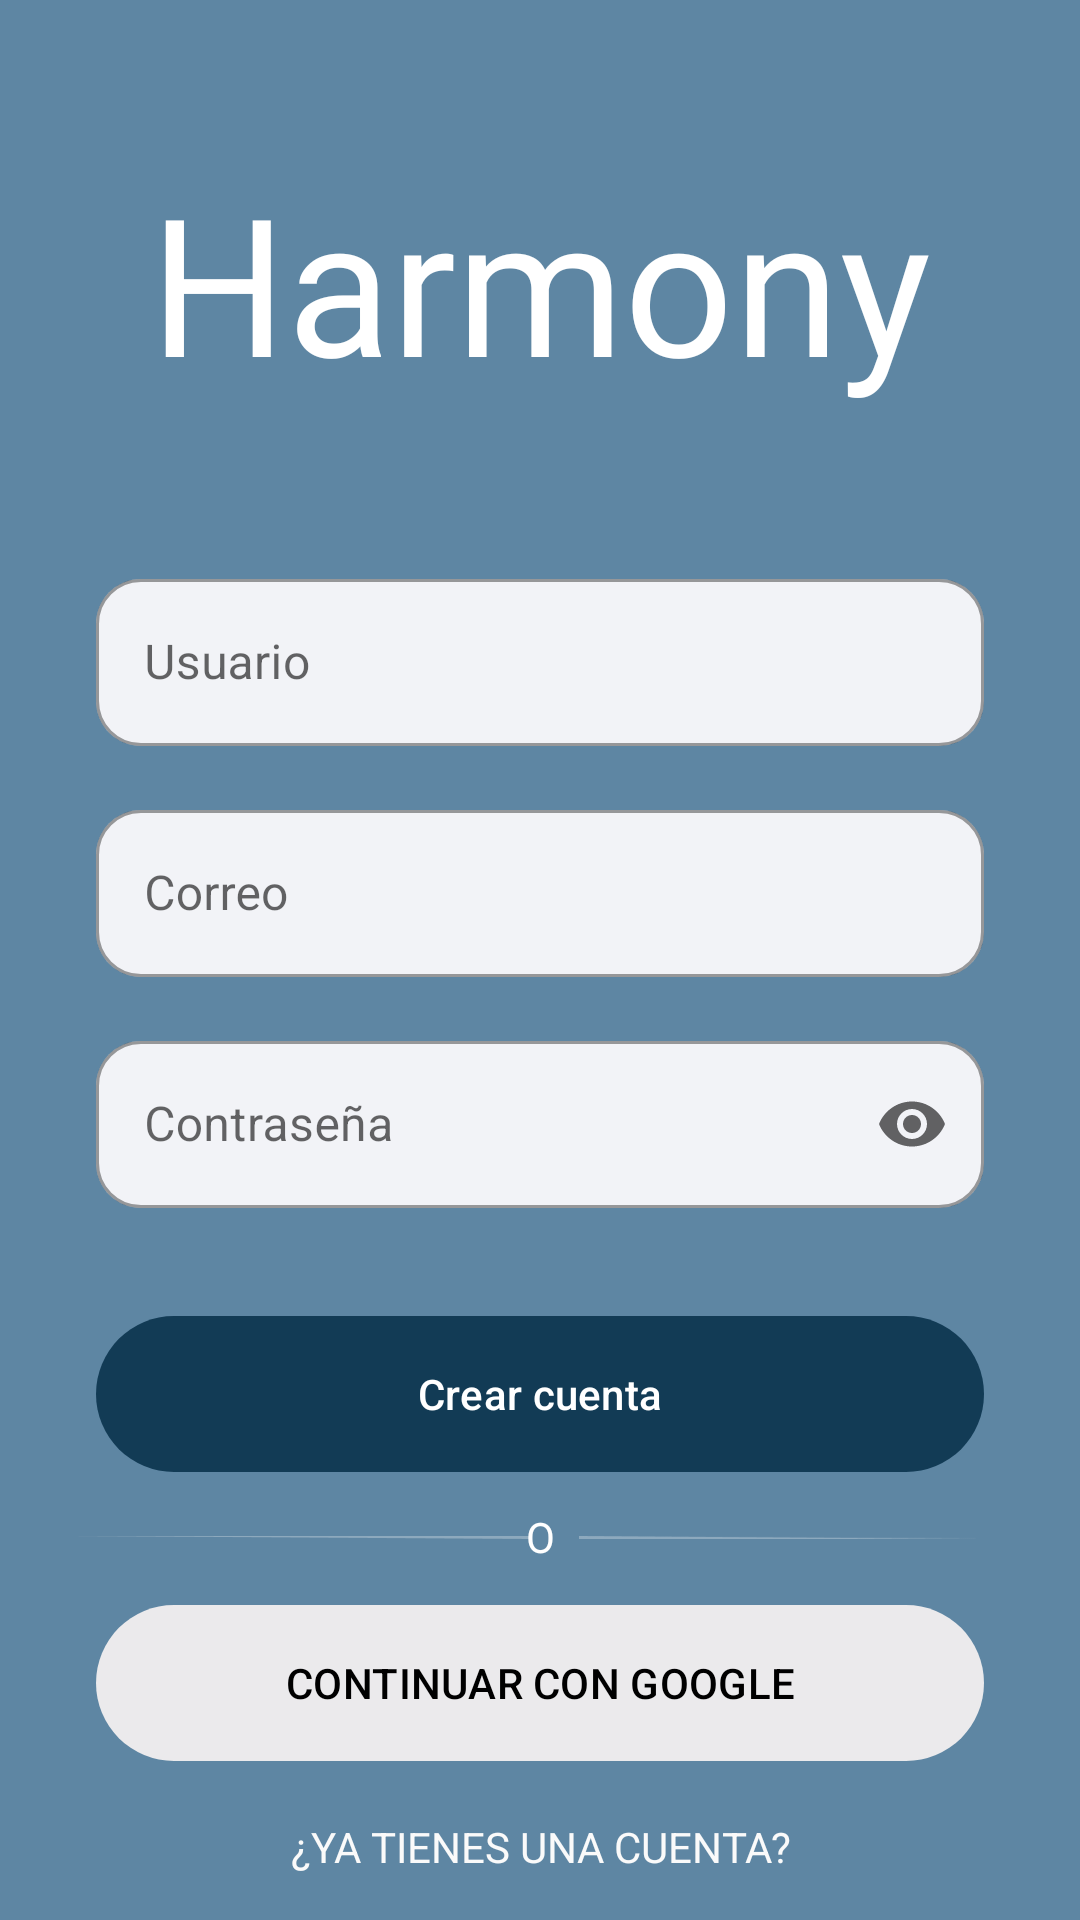

The Android layout XML behind this screen, and the referenced resources:
<!-- AndroidManifest.xml: application theme Theme.Harmony -->
<!-- res/layout/activity_signup.xml -->
<?xml version="1.0" encoding="utf-8"?>
<androidx.constraintlayout.widget.ConstraintLayout xmlns:android="http://schemas.android.com/apk/res/android"
    xmlns:app="http://schemas.android.com/apk/res-auto"
    xmlns:tools="http://schemas.android.com/tools"
    android:id="@+id/main"
    android:layout_width="match_parent"
    android:layout_height="match_parent">

    
    <ImageView
        android:id="@+id/background_image_login"
        android:layout_width="0dp"
        android:layout_height="0dp"
        android:scaleType="centerCrop"
        android:src="@drawable/background_login_signup"
        app:layout_constraintTop_toTopOf="parent"
        app:layout_constraintBottom_toBottomOf="parent"
        app:layout_constraintStart_toStartOf="parent"
        app:layout_constraintEnd_toEndOf="parent" />

    
    <View
        android:id="@+id/overlay"
        android:layout_width="0dp"
        android:layout_height="0dp"
        android:background="#BF295E84"
        app:layout_constraintTop_toTopOf="parent"
        app:layout_constraintBottom_toBottomOf="parent"
        app:layout_constraintStart_toStartOf="parent"
        app:layout_constraintEnd_toEndOf="parent" />

    
    <TextView
        android:layout_width="wrap_content"
        android:layout_height="wrap_content"
        android:fontFamily="@font/lobster"
        android:text="@string/app_name"
        android:textAlignment="center"
        android:textColor="@color/white"
        android:textSize="64sp"
        app:layout_constraintBottom_toTopOf="@+id/text_username_input_layout"
        app:layout_constraintEnd_toEndOf="parent"
        app:layout_constraintStart_toStartOf="parent"
        app:layout_constraintTop_toTopOf="parent" />



    
    <com.google.android.material.textfield.TextInputLayout
        style="@style/Widget.MaterialComponents.TextInputLayout.OutlinedBox"
        app:boxCornerRadiusTopStart="15dp"
        app:boxCornerRadiusTopEnd="15dp"
        app:boxCornerRadiusBottomStart="15dp"
        app:boxCornerRadiusBottomEnd="15dp"
        android:id="@+id/text_username_input_layout"
        android:layout_width="0dp"
        android:layout_height="wrap_content"
        android:layout_marginStart="32dp"
        android:layout_marginEnd="32dp"
        android:layout_marginBottom="16dp"
        android:hint="@string/user_name"
        app:boxBackgroundColor="#F2F3F7"
        app:hintTextColor="#A1A4B2"
        app:layout_constraintBottom_toTopOf="@+id/text_email_input_layout"
        app:layout_constraintStart_toStartOf="parent"
        app:layout_constraintEnd_toEndOf="parent">

        <com.google.android.material.textfield.TextInputEditText
            android:id="@+id/text_username_input"
            android:layout_width="match_parent"
            android:layout_height="wrap_content"
            android:textColor="@color/black"
            android:inputType="textEmailAddress" />
    </com.google.android.material.textfield.TextInputLayout>

    
    <com.google.android.material.textfield.TextInputLayout
        style="@style/Widget.MaterialComponents.TextInputLayout.OutlinedBox"
        app:boxCornerRadiusTopStart="15dp"
        app:boxCornerRadiusTopEnd="15dp"
        app:boxCornerRadiusBottomStart="15dp"
        app:boxCornerRadiusBottomEnd="15dp"
        android:id="@+id/text_email_input_layout"
        android:layout_width="0dp"
        android:layout_height="wrap_content"
        android:layout_marginStart="32dp"
        android:layout_marginEnd="32dp"
        android:layout_marginBottom="16dp"
        android:hint="@string/email"
        app:boxBackgroundColor="#F2F3F7"
        app:hintTextColor="#A1A4B2"
        app:layout_constraintBottom_toTopOf="@+id/text_password_input_layout"
        app:layout_constraintStart_toStartOf="parent"
        app:layout_constraintEnd_toEndOf="parent">

        <com.google.android.material.textfield.TextInputEditText
            android:id="@+id/text_email_input"
            android:layout_width="match_parent"
            android:layout_height="wrap_content"
            android:textColor="@color/black"
            android:inputType="textEmailAddress" />
    </com.google.android.material.textfield.TextInputLayout>

    
    <com.google.android.material.textfield.TextInputLayout
        style="@style/Widget.MaterialComponents.TextInputLayout.OutlinedBox"
        app:boxCornerRadiusTopStart="15dp"
        app:boxCornerRadiusTopEnd="15dp"
        app:boxCornerRadiusBottomStart="15dp"
        app:boxCornerRadiusBottomEnd="15dp"
        android:id="@+id/text_password_input_layout"
        android:layout_width="0dp"
        android:layout_height="wrap_content"
        android:layout_marginStart="32dp"
        android:layout_marginEnd="32dp"
        android:layout_marginBottom="32dp"
        android:hint="@string/password"
        app:layout_constraintBottom_toTopOf="@+id/crear_cuenta_button"
        app:layout_constraintStart_toStartOf="parent"
        app:layout_constraintEnd_toEndOf="parent"
        app:endIconMode="password_toggle"
        app:iconTint="@null"
        app:boxBackgroundMode="outline"
        app:boxStrokeWidth="1dp"
        app:boxBackgroundColor="#F2F3F7"
        app:hintTextColor="#A1A4B2">

        <com.google.android.material.textfield.TextInputEditText
            android:id="@+id/text_password_input"
            android:layout_width="match_parent"
            android:layout_height="wrap_content"
            android:textColor="@color/black"
            android:inputType="textPassword" />
    </com.google.android.material.textfield.TextInputLayout>

    
    <com.google.android.material.button.MaterialButton
        android:id="@+id/crear_cuenta_button"
        android:layout_width="0dp"
        android:layout_height="60dp"
        android:layout_marginStart="32dp"
        android:layout_marginEnd="32dp"
        android:layout_marginBottom="10dp"
        android:text="@string/sign_up"
        android:textColor="@color/white"
        app:backgroundTint="@color/azul_oscuro"
        app:cornerRadius="100dp"
        app:layout_constraintBottom_toTopOf="@id/texto_o"
        app:layout_constraintStart_toStartOf="parent"
        app:layout_constraintEnd_toEndOf="parent" />

    
    <ImageView
        android:layout_width="wrap_content"
        android:layout_height="1dp"
        android:scaleType="centerInside"
        android:src="@drawable/container_line"
        app:layout_constraintBottom_toTopOf="@id/continuar_google_button"
        app:layout_constraintStart_toStartOf="parent"
        app:layout_constraintEnd_toStartOf="@+id/texto_o"
        android:layout_marginBottom="18dp"
        android:layout_marginStart="32dp"
        android:layout_marginEnd="8dp"/>

    
    <ImageView
        android:layout_width="0dp"
        android:layout_height="1dp"
        android:scaleType="centerInside"
        android:src="@drawable/container_line1"
        app:layout_constraintBottom_toTopOf="@id/continuar_google_button"
        app:layout_constraintStart_toEndOf="@+id/texto_o"
        app:layout_constraintEnd_toEndOf="parent"
        android:layout_marginBottom="18dp"
        android:layout_marginEnd="32dp"
        android:layout_marginStart="8dp" />

    
    <TextView
        android:id="@+id/texto_o"
        android:layout_width="wrap_content"
        android:layout_height="wrap_content"
        android:gravity="center_vertical"
        android:includeFontPadding="false"
        android:maxLines="1"
        android:singleLine="true"
        android:text="O"
        android:textColor="@color/white"
        android:textSize="14sp"
        app:layout_constraintBottom_toTopOf="@id/continuar_google_button"
        app:layout_constraintStart_toStartOf="parent"
        app:layout_constraintEnd_toEndOf="parent"
        android:layout_marginBottom="10dp" />

    
    <com.google.android.material.button.MaterialButton
        android:id="@+id/continuar_google_button"
        android:layout_width="0dp"
        android:layout_height="60dp"
        android:layout_marginStart="32dp"
        android:layout_marginEnd="32dp"
        android:layout_marginBottom="15dp"
        android:text="@string/continuar_google"
        android:textColor="@color/black"
        app:backgroundTint="@color/google"
        app:icon="@drawable/google_icon"
        app:iconGravity="start"
        app:iconPadding="10dp"
        app:iconTint="@null"
        app:layout_constraintBottom_toTopOf="@+id/text_iniciar_sesion"
        app:layout_constraintStart_toStartOf="parent"
        app:layout_constraintEnd_toEndOf="parent" />

    
    <TextView
        android:id="@+id/text_iniciar_sesion"
        android:layout_width="wrap_content"
        android:layout_height="wrap_content"
        android:gravity="center"
        android:text="@string/Ya_tienes_cuenta"
        android:textColor="#FAFAFA"
        android:textSize="14sp"
        android:clickable="true"
        android:focusable="true"
        android:textStyle="normal"
        android:layout_marginBottom="15dp"
        app:layout_constraintBottom_toBottomOf="parent"
        app:layout_constraintStart_toStartOf="parent"
        app:layout_constraintEnd_toEndOf="parent"
        />

</androidx.constraintlayout.widget.ConstraintLayout>
<!-- resources referenced by this layout -->
<resources>
  <color name="azul_oscuro">#123B55</color>
  <color name="black">#FF000000</color>
  <color name="google">#EBEAEC</color>
  <color name="white">#FFFFFFFF</color>
  <!-- drawable container_line: png bitmap (drawable, 212 bytes) -->
  <!-- drawable container_line1: png bitmap (drawable, 221 bytes) -->
  <string name="Ya_tienes_cuenta">¿YA TIENES UNA CUENTA?</string>
  <string name="app_name">Harmony</string>
  <string name="continuar_google">CONTINUAR CON GOOGLE</string>
  <string name="email">Correo</string>
  <string name="password">Contraseña</string>
  <string name="sign_up">Crear cuenta</string>
  <string name="user_name">Usuario</string>
  <style name="Theme.Harmony" parent="Theme.Material3.DayNight.NoActionBar">
          
          <item name="colorPrimary">@color/blue_dark</item>
          <item name="colorPrimaryVariant">@color/blue_medium</item>
          <item name="colorOnPrimary">@color/white
          </item> 
  
          
          <item name="colorSecondary">@color/magenta</item>
          <item name="colorSecondaryVariant">@color/purple</item>
          <item name="colorOnSecondary">@color/white
          </item> 
  
          
          <item name="android:windowBackground">@color/white</item> 
          <item name="colorSurface">@color/white</item> 
          <item name="colorOnSurface">@color/black</item> 
  
          
          <item name="colorError">@color/red</item> 
          <item name="colorOnError">@color/white</item> 
      </style>
  <color name="blue_dark">#295E84</color>
  <color name="blue_medium">#377BAC</color>
  <color name="magenta">#C24695</color>
  <color name="purple">#972CA1</color>
  <color name="red">#FF0000</color>
</resources>
